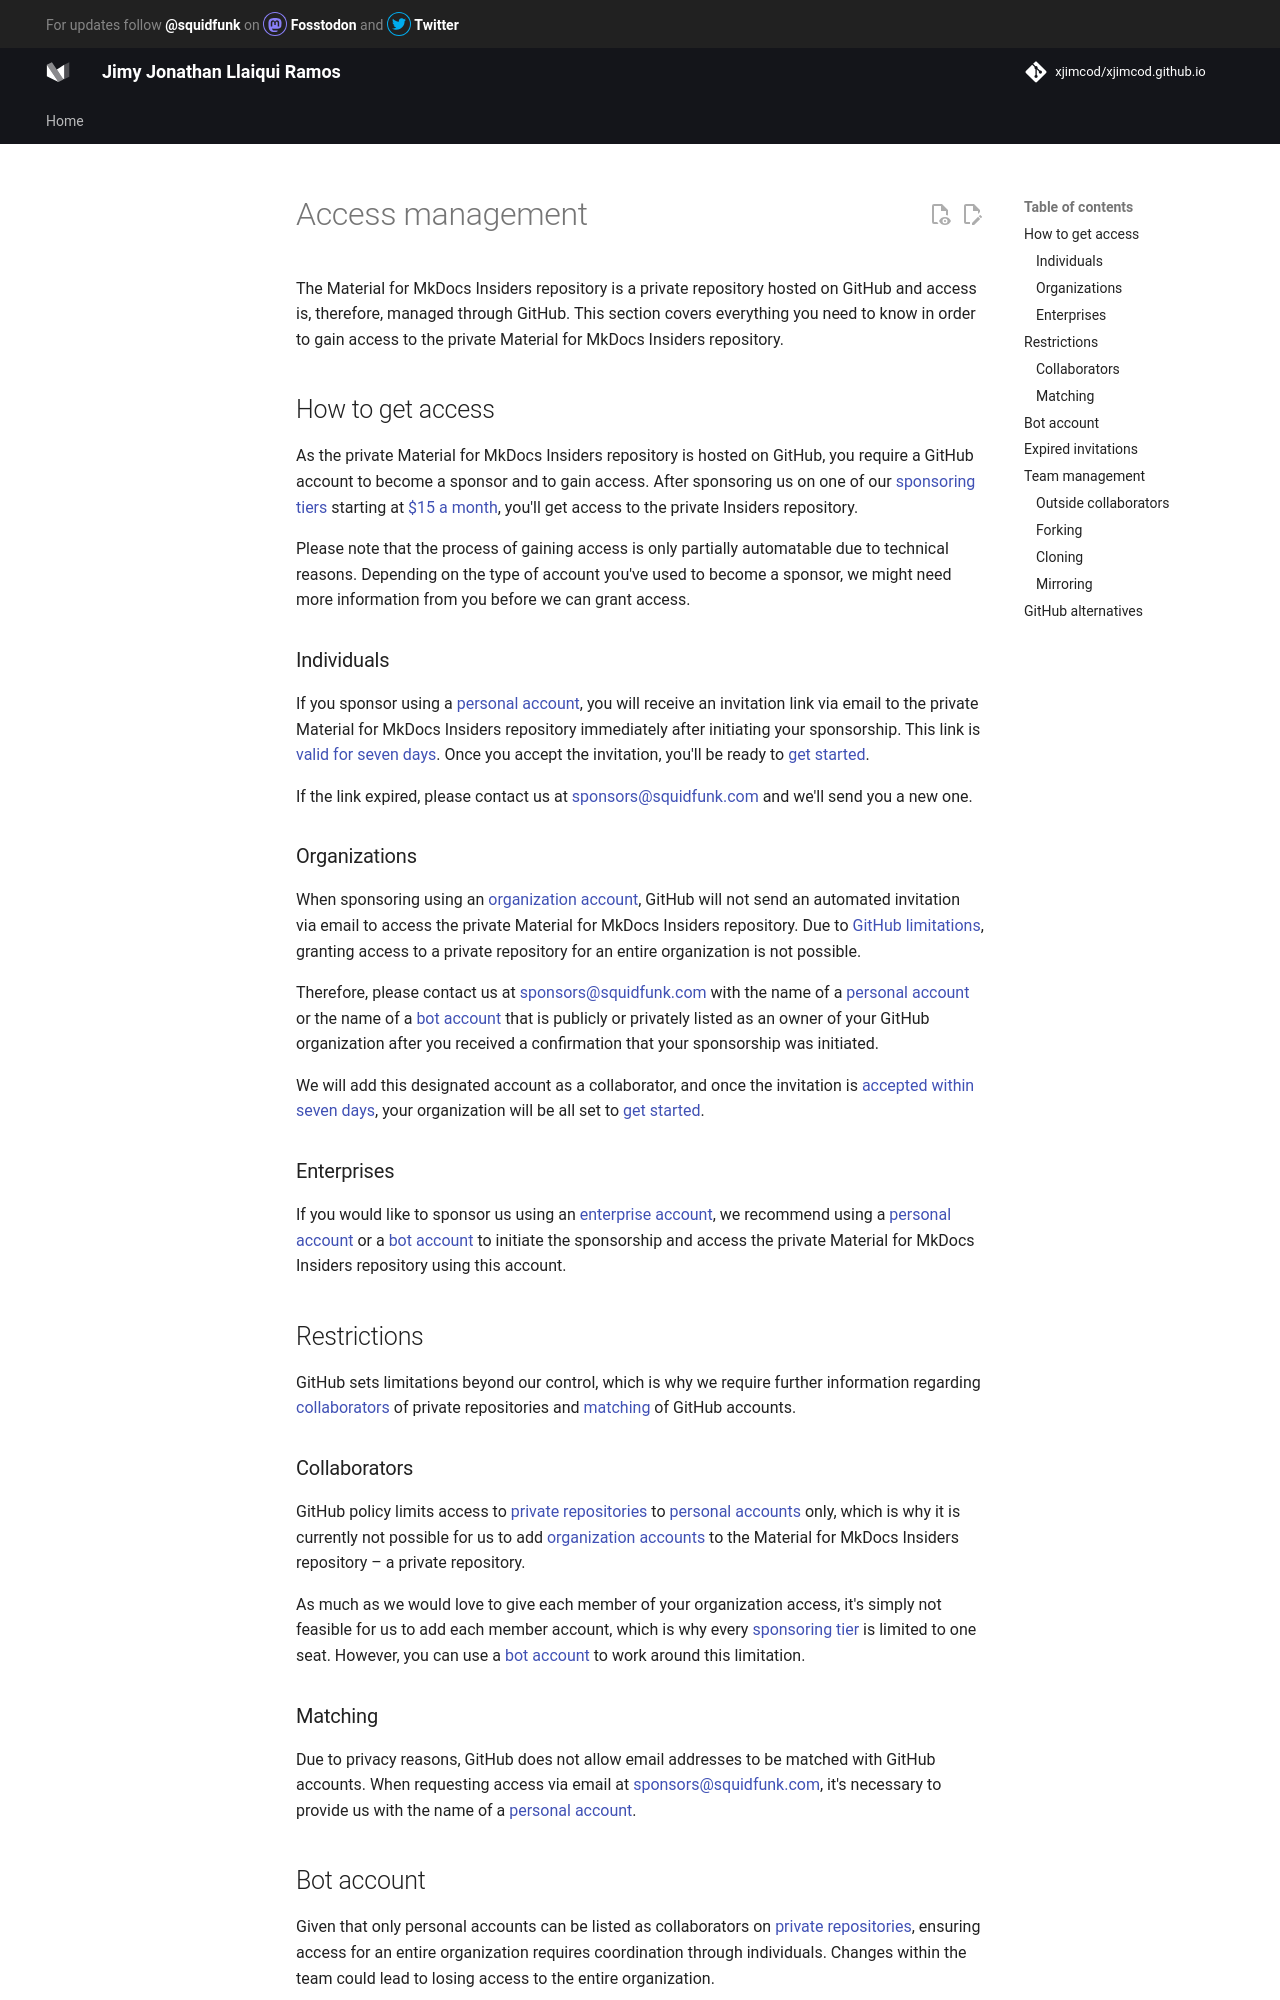

repository: xjimcod/xjimcod.github.io · page: insiders/access-management/index.html · generator: mkdocs

# Access management

The Material for MkDocs Insiders repository is a private repository hosted on
GitHub and access is, therefore, managed through GitHub. This section covers
everything you need to know in order to gain access to the private Material for
MkDocs Insiders repository.

## How to get access

As the private Material for MkDocs Insiders repository is hosted on GitHub, you
require a GitHub account to become a sponsor and to gain access. After
sponsoring us on one of our [sponsoring tiers] starting at [$15 a month],
you'll get access to the private Insiders repository.

Please note that the process of gaining access is only partially automatable due
to technical reasons. Depending on the type of account you've used to become a
sponsor, we might need more information from you before we can grant access.

  [$15 a month]: https://github.com/sponsors/squidfunk/sponsorships?tier_id=210638
  [sponsoring tiers]: sponsoring-tiers.md

### Individuals

If you sponsor using a [personal account], you will receive an invitation link
via email to the private Material for MkDocs Insiders repository immediately
after initiating your sponsorship. This link is [valid for seven days]. Once you
accept the invitation, you'll be ready to [get started].

If the link expired, please contact us at sponsors@squidfunk.com and we'll
send you a new one.

  [personal account]: https://docs.github.com/en/get-started/learning-about-github/types-of-github-accounts#personal-accounts
  [valid for seven days]: #expired-invitations
  [get started]: getting-started.md

### Organizations

When sponsoring using an [organization account], GitHub will not send an
automated invitation via email to access the private Material for MkDocs Insiders
repository. Due to [GitHub limitations], granting access to a private repository
for an entire organization is not possible.

Therefore, please contact us at sponsors@squidfunk.com with the name of a
[personal account] or the name of a [bot account] that is publicly or privately
listed as an owner of your GitHub organization after you received a confirmation
that your sponsorship was initiated.

We will add this designated account as a collaborator, and once the invitation
is [accepted within seven days], your organization will be all set to [get
started].

  [organization account]: https://docs.github.com/en/get-started/learning-about-github/types-of-github-accounts#organization-accounts
  [GitHub limitations]: #collaborators
  [bot account]: #bot-account
  [accepted within seven days]: #expired-invitations

### Enterprises

If you would like to sponsor us using an [enterprise account], we recommend
using a [personal account] or a [bot account] to initiate the sponsorship and
access the private Material for MkDocs Insiders repository using this account.

  [enterprise account]: https://docs.github.com/en/get-started/learning-about-github/types-of-github-accounts#enterprise-accounts

## Restrictions

GitHub sets limitations beyond our control, which is why we require further
information regarding [collaborators] of private repositories and [matching] of
GitHub accounts.

  [collaborators]: #collaborators
  [matching]: #matching

### Collaborators

GitHub policy limits access to [private repositories] to [personal accounts]
only, which is why it is currently not possible for us to add [organization
accounts] to the Material for MkDocs Insiders repository – a private
repository.

As much as we would love to give each member of your organization access, it's
simply not feasible for us to add each member account, which is why every
[sponsoring tier] is limited to one seat. However, you can use a [bot account]
to work around this limitation.

  [private repositories]: https://docs.github.com/en/account-and-profile/setting-up-and-managing-your-personal-account-on-github/managing-access-to-your-personal-repositories/inviting-collaborators-to-a-personal-repository
  [personal accounts]: https://docs.github.com/en/get-started/learning-about-github/types-of-github-accounts#personal-accounts
  [organization accounts]: https://docs.github.com/en/get-started/learning-about-github/types-of-github-accounts#organization-accounts
  [sponsoring tier]: sponsoring-tiers.md
  [team management]: #team-management

### Matching

Due to privacy reasons, GitHub does not allow email addresses to be matched with
GitHub accounts. When requesting access via email at sponsors@squidfunk.com,
it's necessary to provide us with the name of a [personal account].
